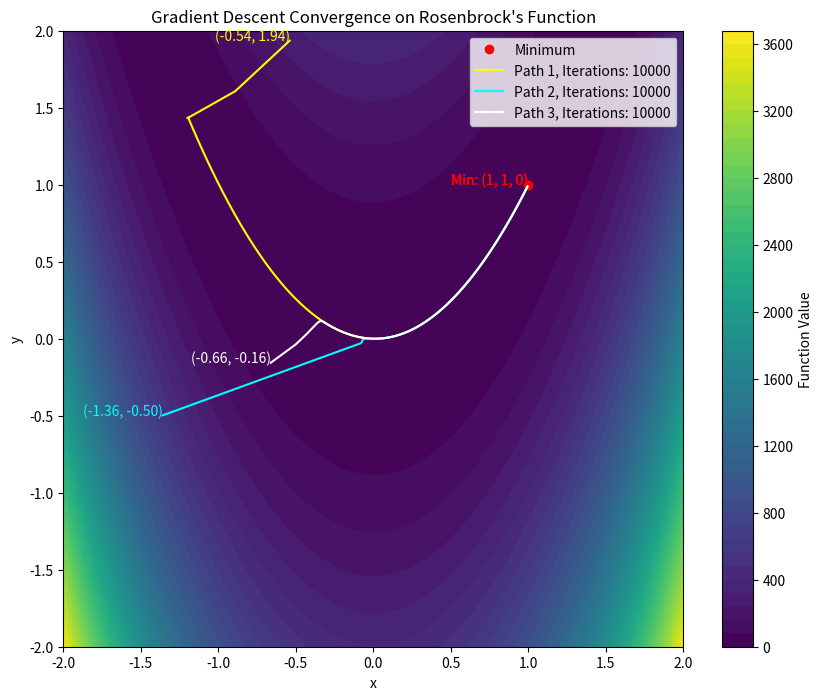
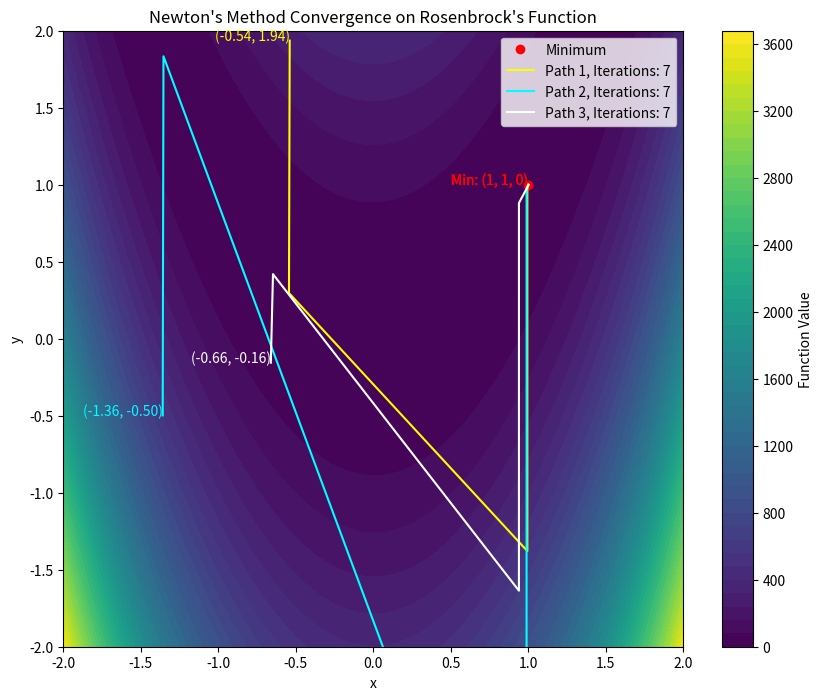
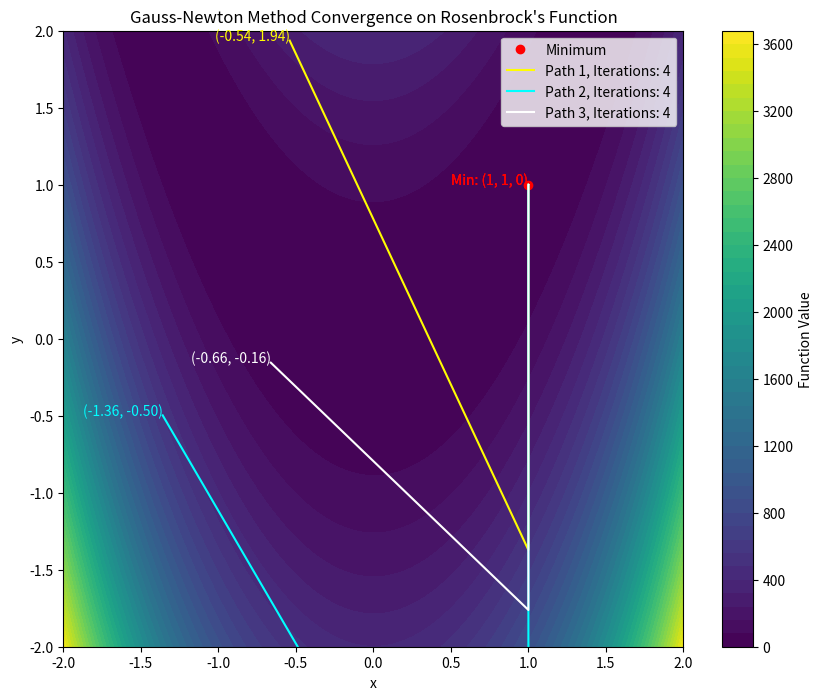

Source code (Python) for these figures, in order:
import numpy as np
import matplotlib.pyplot as plt

# Define the Rosenbrock function, gradient, and Hessian
def rosenbrock(x, y):
    return 100 * (y - x**2)**2 + (1 - x)**2

def gradient(x, y):
    dfdx = -400 * x * (y - x**2) - 2 * (1 - x)
    dfdy = 200 * (y - x**2)
    return np.array([dfdx, dfdy])

def hessian(x, y):
    d2fdx2 = -400 * (y - x**2) + 800 * x**2 + 2
    d2fdxdy = -400 * x
    d2fdy2 = 200
    return np.array([[d2fdx2, d2fdxdy], [d2fdxdy, d2fdy2]])

# Gradient Descent Algorithm with stopping condition
def gradient_descent(start_point, learning_rate=0.001, max_iterations=9999, tolerance=1e-6):
    path = [start_point]
    for _ in range(max_iterations):
        grad = gradient(*path[-1])
        new_point = path[-1] - learning_rate * grad
        path.append(new_point)
        
        # Stop if the gradient is small enough (convergence)
        if np.linalg.norm(grad) < tolerance:
            break
    return np.array(path)

# Newton's Method with stopping condition
def newton_method(start_point, max_iterations=10000, tolerance=1e-6):
    path = [start_point]
    for _ in range(max_iterations):
        grad = gradient(*path[-1])
        H = hessian(*path[-1])
        try:
            new_point = path[-1] - np.linalg.inv(H).dot(grad)
        except np.linalg.LinAlgError:
            break  # Exit if Hessian is singular and cannot be inverted
        path.append(new_point)
        
        # Stop if the change in position is very small (convergence)
        if np.linalg.norm(new_point - path[-2]) < tolerance:
            break
    return np.array(path)

# Gauss-Newton Method with damping factor for faster convergence
def gauss_newton_method(start_point, damping_factor=1e-9, max_iterations=9999, tolerance=1e-1):
    path = [np.array(start_point)]
    for _ in range(max_iterations):
        x, y = path[-1]
        
        # Define residuals for the Rosenbrock function
        r1 = 10 * (y - x**2)
        r2 = 1 - x
        residuals = np.array([r1, r2])  # (2,)
        
        # Define Jacobian of residuals
        J = np.array([[-20 * x, 10], [-1, 0]])  # (2, 2)
        
        # Compute damped J.T @ J to avoid instability
        J_damped = J.T @ J + damping_factor * np.eye(2)  # Add damping factor for stability
        
        # Update step with the damped version
        try:
            delta = np.linalg.inv(J_damped) @ J.T @ residuals  # Solve for step size
        except np.linalg.LinAlgError:
            break  # Exit if matrix inversion fails
        
        # Update position based on the step
        new_point = path[-1] - delta
        path.append(new_point)
        
        # Break if the update is small (convergence)
        if np.linalg.norm(delta) < tolerance:
            break
    
    return np.array(path)

# Create a grid for the contour plot
x_vals = np.linspace(-2, 2, 400)
y_vals = np.linspace(-2, 2, 400)
X, Y = np.meshgrid(x_vals, y_vals)
Z = rosenbrock(X, Y)

# Updated function to correctly overlay paths on the Rosenbrock function
def plot_grouped(method_name, paths, colors, start_points, iterations_list):
    plt.figure(figsize=(10, 8))
    contour_filled = plt.contourf(X, Y, Z, levels=50, cmap="viridis")  # Correct Rosenbrock function domain
    plt.colorbar(contour_filled, label="Function Value")  # Color bar added
    plt.plot(1, 1, 'ro', label="Minimum")  # Highlight minimum
    for i, path in enumerate(paths):
        # Plot optimization paths
        plt.plot(path[:, 0], path[:, 1], color=colors[i], label=f"Path {i+1}, Iterations: {iterations_list[i]}")
        # Annotate starting points with coordinate values
        plt.text(1, 1, f"Min: (1, 1, 0)", color='red', fontsize=10, ha='right')
        plt.text(start_points[i][0], start_points[i][1], 
                 f"({start_points[i][0]:.2f}, {start_points[i][1]:.2f})",
                 color=colors[i], fontsize=10, ha='right')
    plt.title(f"{method_name} Convergence on Rosenbrock's Function")
    plt.xlabel('x')
    plt.ylabel('y')
    plt.xlim([-2, 2])  # Ensure correct domain
    plt.ylim([-2, 2])  # Ensure correct domain
    plt.legend()
    plt.show()

# Random initialization
start_points = [np.random.uniform(-2, 2, 2) for _ in range(3)]  # 3 random initializations
colors = ['xkcd:bright yellow', 'xkcd:cyan', 'xkcd:white']  # Colors for the paths

# Collect paths for each method
gd_paths = [gradient_descent(start_point) for start_point in start_points]
newton_paths = [newton_method(start_point) for start_point in start_points]
gn_paths = [gauss_newton_method(start_point) for start_point in start_points]

# Calculate the number of iterations for each path
gd_iterations = [len(path) for path in gd_paths]
newton_iterations = [len(path) for path in newton_paths]
gn_iterations = [len(path) for path in gn_paths]

# Plot grouped results with the number of iterations
plot_grouped("Gradient Descent", gd_paths, colors, start_points, gd_iterations)
plot_grouped("Newton's Method", newton_paths, colors, start_points, newton_iterations)
plot_grouped("Gauss-Newton Method", gn_paths, colors, start_points, gn_iterations)
